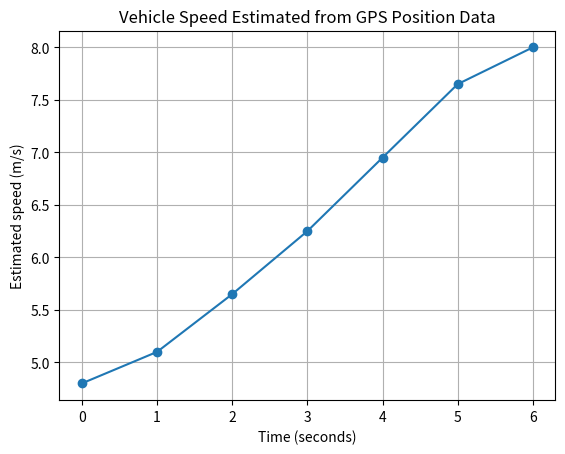

Source code (Python):

import numpy as np
import matplotlib.pyplot as plt

# GPS samples: time in seconds and position in metres
time = np.array([0, 1, 2, 3, 4, 5, 6], dtype=float)

position = np.array([
    0.0, 4.8, 10.2, 16.1, 22.7, 30.0, 38.0
])

# Create an array to store estimated speeds
speed = np.zeros_like(position)

# Forward difference at the beginning
speed[0] = (
    (position[1] - position[0]) /
    (time[1] - time[0])
)

# Central differences for interior points
for i in range(1, len(time) - 1):
    speed[i] = (
        (position[i + 1] - position[i - 1]) /
        (time[i + 1] - time[i - 1])
    )

# Backward difference at the end
speed[-1] = (
    (position[-1] - position[-2]) /
    (time[-1] - time[-2])
)

# Display the results
print("NUMERICAL DIFFERENTIATION: GPS VEHICLE SPEED")
print("--------------------------------------------")

for t, x, v in zip(time, position, speed):
    print(
        f"Time: {t:.0f}s | "
        f"Position: {x:.1f}m | "
        f"Estimated speed: {v:.2f}m/s"
    )

# Plot estimated speed against time
plt.plot(time, speed, marker="o")

plt.xlabel("Time (seconds)")
plt.ylabel("Estimated speed (m/s)")
plt.title("Vehicle Speed Estimated from GPS Position Data")

plt.grid(True)
plt.show()
